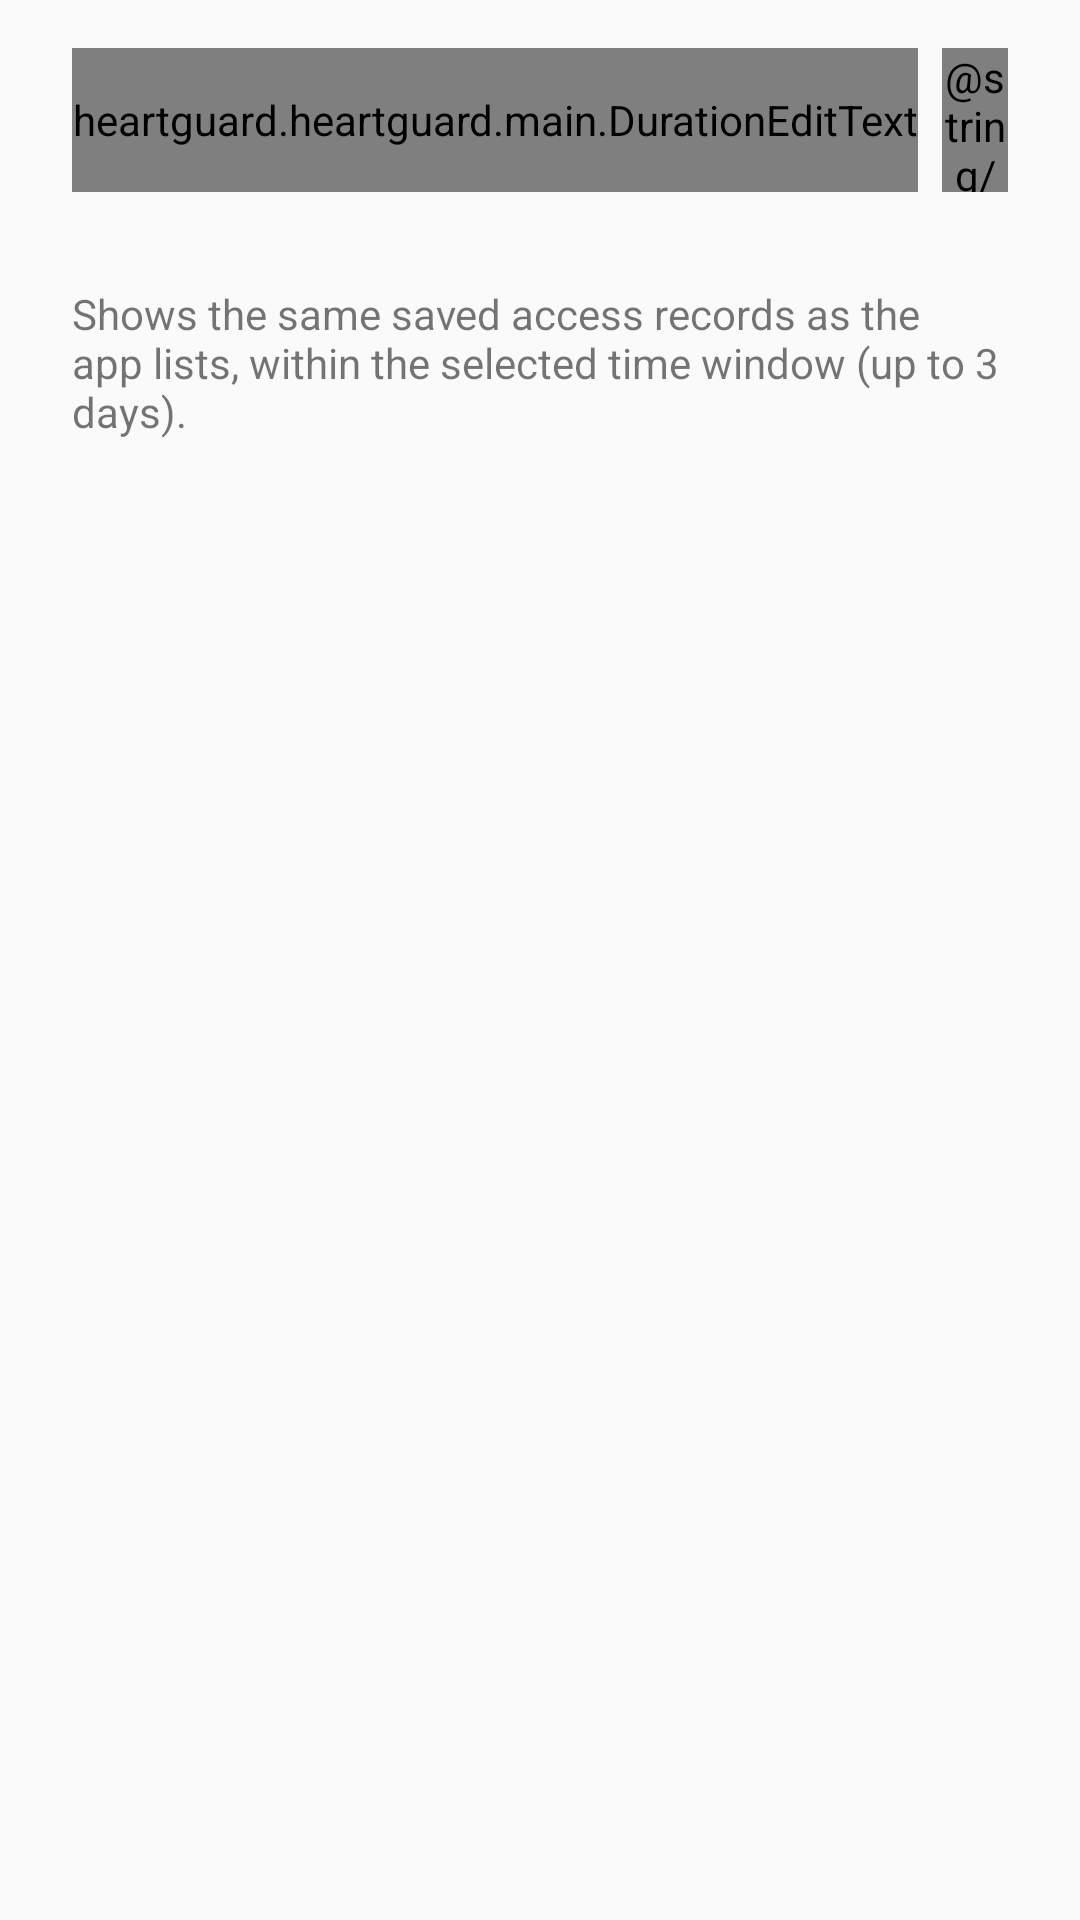

Produce the Android XML layout that renders to this screen, including the resource entries it uses.
<!-- AndroidManifest.xml: application theme AppThemeTeal -->
<!-- res/layout/recent_traffic_window.xml -->
<?xml version="1.0" encoding="utf-8"?>
<LinearLayout xmlns:android="http://schemas.android.com/apk/res/android" android:layout_width="match_parent" android:layout_height="wrap_content" android:orientation="vertical" android:paddingStart="24dp" android:paddingEnd="24dp" android:paddingTop="16dp" android:paddingBottom="12dp" android:focusableInTouchMode="true">
    <LinearLayout android:layout_width="match_parent" android:layout_height="wrap_content" android:gravity="center_vertical">
        <heartguard.heartguard.main.DurationEditText android:id="@+id/recent_window_amount" android:layout_width="wrap_content" android:layout_height="48dp" android:inputType="numberDecimal" android:singleLine="true" android:selectAllOnFocus="true" android:importantForAutofill="no" android:gravity="center_vertical" android:textAppearance="@style/TextMedium" />
        <heartguard.heartguard.main.AppPauseUnitSpinner android:id="@+id/recent_window_unit" android:layout_width="wrap_content" android:layout_height="48dp" android:layout_marginStart="8dp" android:contentDescription="@string/traffic_window_unit_label" android:spinnerMode="dropdown" />
    </LinearLayout>
    <TextView android:id="@+id/recent_window_preview" android:layout_width="match_parent" android:layout_height="wrap_content" android:accessibilityLiveRegion="polite" />
    <TextView android:layout_width="match_parent" android:layout_height="wrap_content" android:layout_marginTop="12dp" android:text="@string/recent_traffic_retention" />
</LinearLayout>
<!-- resources referenced by this layout -->
<resources>
  <string name="recent_traffic_retention">Shows the same saved access records as the app lists, within the selected time window (up to 3 days).</string>
  <style name="AppThemeTeal" parent="BaseThemeDark">
          <item name="colorPrimary">@color/colorTealPrimary</item>
          <item name="colorPrimaryDark">@color/colorTealPrimaryDark</item>
          <item name="colorAccent">@color/colorTealAccent</item>
          <item name="colorOn">@color/colorTealOn</item>
          <item name="colorOff">@color/colorTealOff</item>
          <item name="colorPending">@color/colorTealPending</item>
      </style>
  <style name="BaseThemeDark" parent="Theme.AppCompat.Light.DarkActionBar">
          <item name="buttonBarNegativeButtonStyle">@style/CancelButton</item>
          <item name="buttonBarPositiveButtonStyle">@style/ActionButton</item>
          <item name="colorActionPositive">#2e7d32</item>
          <item name="colorActionDestructive">#c62828</item>
          <item name="expander">@drawable/expander_black</item>
          <item name="iconQueue">@drawable/ic_hourglass_empty_black_24dp</item>
          <item name="iconMetered">@drawable/ic_attach_money_black_24dp</item>
          <item name="iconSettings">@drawable/ic_settings_black_24dp</item>
          <item name="iconDatasaver">@drawable/ic_perm_data_setting_black_24dp</item>
          <item name="iconLaunch">@drawable/ic_launch_black_24dp</item>
          <item name="iconDelete">@drawable/ic_delete_black_24dp</item>
          <item name="iconPlay">@drawable/ic_play_arrow_black_24dp</item>
          <item name="iconPause">@drawable/ic_pause_black_24dp</item>
          <item name="android:windowDisablePreview">true</item>
      </style>
  <style name="CancelButton" parent="Widget.AppCompat.Button.ButtonBar.AlertDialog">
          <item name="android:textColor">?android:attr/textColorSecondary</item>
          <item name="android:background">?attr/selectableItemBackgroundBorderless</item>
          <item name="android:textAllCaps">false</item>
      </style>
  <style name="ActionButton" parent="Widget.AppCompat.Button.ButtonBar.AlertDialog">
          <item name="android:textColor">?attr/colorActionPositive</item>
          <item name="android:background">?attr/selectableItemBackgroundBorderless</item>
          <item name="android:textAllCaps">false</item>
      </style>
</resources>
